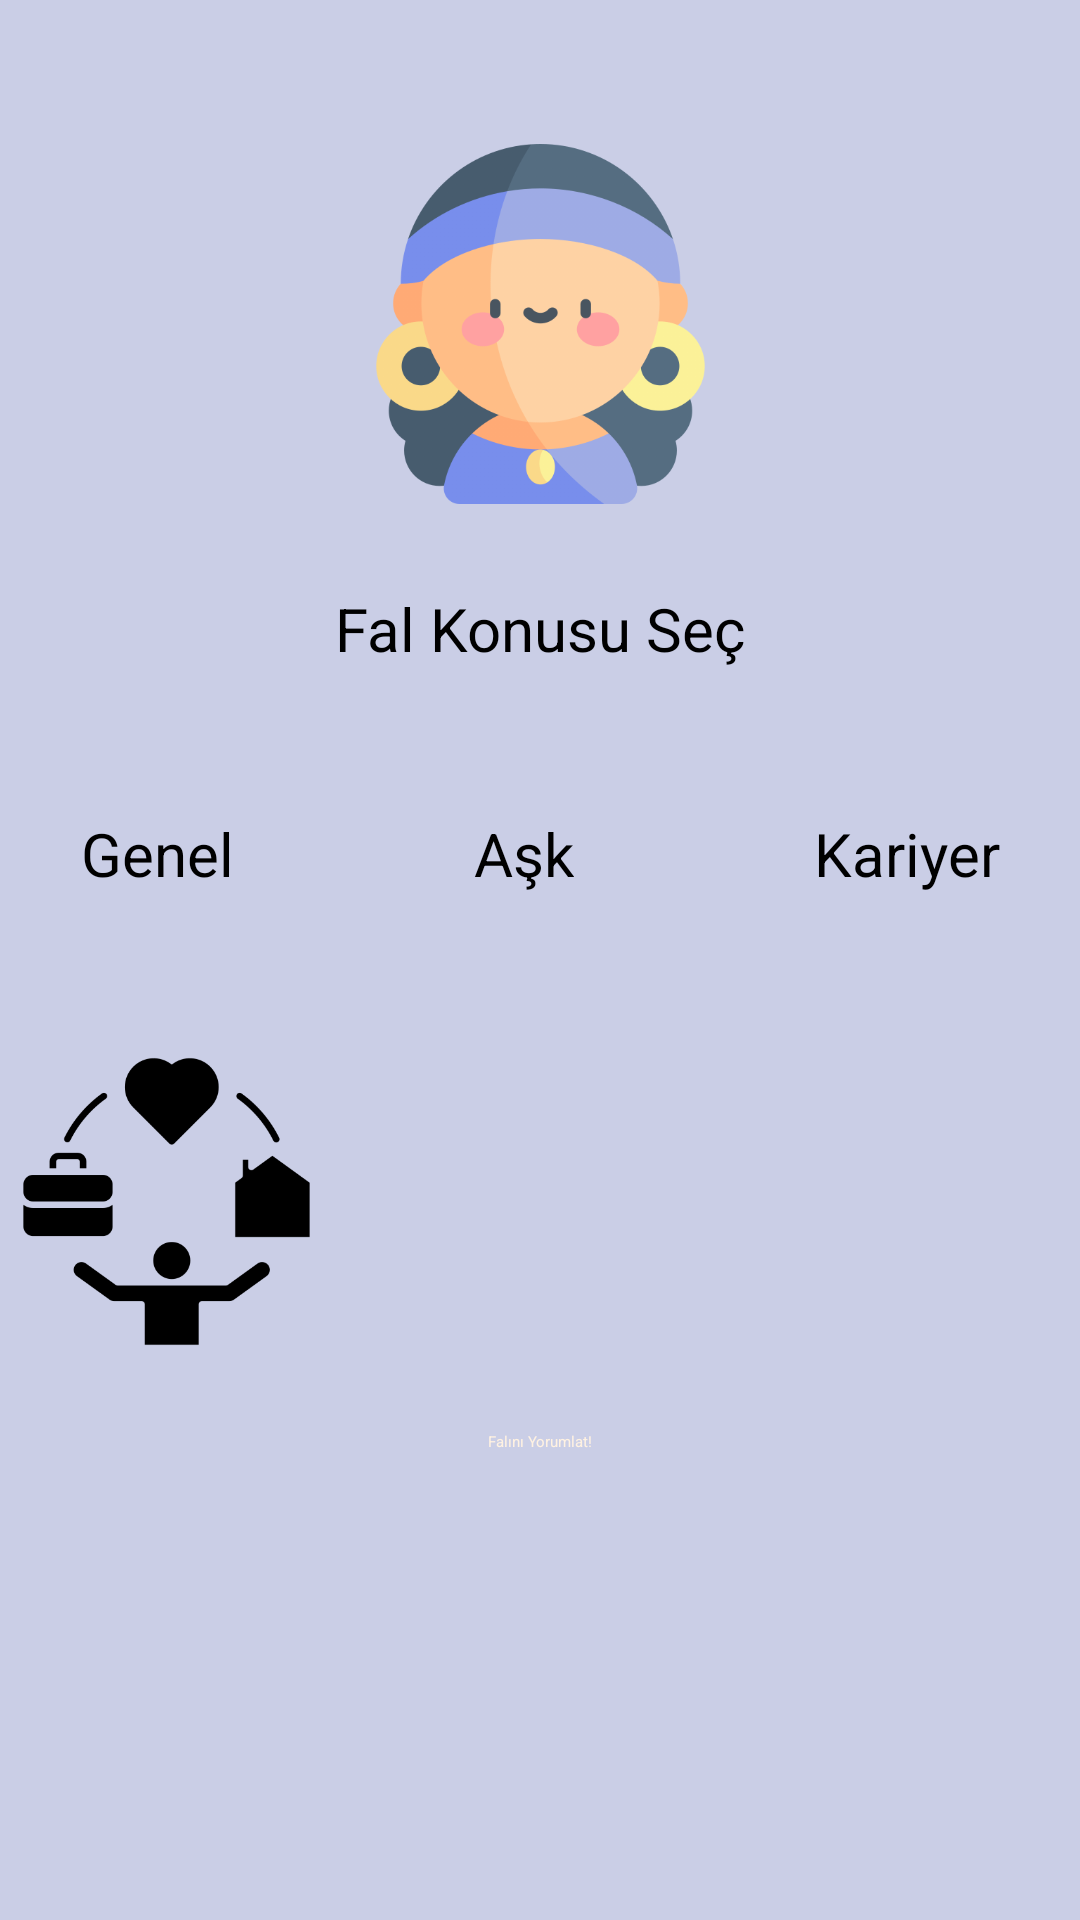

The Android layout XML behind this screen, and the referenced resources:
<!-- AndroidManifest.xml: application theme AppTheme.NoActionBar -->
<!-- res/layout/fragment_theme_of_tarot.xml -->
<?xml version="1.0" encoding="utf-8"?>
<layout
    xmlns:android="http://schemas.android.com/apk/res/android"
    xmlns:app="http://schemas.android.com/apk/res-auto"
    xmlns:tools="http://schemas.android.com/tools"
    >

    <androidx.constraintlayout.widget.ConstraintLayout

        android:layout_width="match_parent"
        android:layout_height="match_parent"
        android:background="@color/backgroundBeige"
        tools:context=".ThemeOfTarotFragment">


        <TextView
            android:id="@+id/TopicText"
            android:layout_width="wrap_content"
            android:layout_height="wrap_content"
            android:layout_marginTop="28dp"
            android:text="@string/select_a_theme"
            android:textAppearance="@style/TextAppearance.AppCompat.Large"
            android:textSize="20sp"
            android:textStyle="normal"
            app:layout_constraintEnd_toEndOf="parent"
            app:layout_constraintStart_toStartOf="parent"
            app:layout_constraintTop_toBottomOf="@+id/imageView" />

        <Button
            android:id="@+id/GetUrReading"
            android:layout_width="wrap_content"
            android:layout_height="wrap_content"
            android:layout_marginBottom="156dp"
            android:backgroundTint="@color/buttonBrown"
            android:text="@string/get_reading"
            android:textColor="@color/Beige"
            app:layout_constraintBottom_toBottomOf="parent"
            app:layout_constraintEnd_toEndOf="parent"
            app:layout_constraintStart_toStartOf="parent" />

        <ImageView
            android:id="@+id/imageView"
            android:layout_width="143dp"
            android:layout_height="120dp"
            android:layout_marginTop="48dp"
            android:src="@drawable/fortuneteller"
            app:layout_constraintEnd_toEndOf="parent"
            app:layout_constraintStart_toStartOf="parent"
            app:layout_constraintTop_toTopOf="parent" />

        <LinearLayout
            android:id="@+id/linearLayout2"
            android:layout_width="wrap_content"
            android:layout_height="wrap_content"
            android:layout_marginTop="8dp"
            android:orientation="horizontal"
            app:layout_constraintBottom_toTopOf="@+id/GetUrReading"
            app:layout_constraintEnd_toEndOf="parent"
            app:layout_constraintStart_toStartOf="parent"
            app:layout_constraintTop_toBottomOf="@+id/linearLayout4"
            app:layout_constraintVertical_bias="0.0">

            <ImageView
                android:id="@+id/GeneralImageView"
                android:layout_width="111dp"
                android:layout_height="189dp"
                android:onClick="GeneralTheme"
                android:src="@drawable/general" />

            <ImageView
                android:id="@+id/LoveImageView"
                android:layout_width="123dp"
                android:layout_height="190dp"
                android:layout_marginLeft="16dp"
                android:layout_marginRight="16dp"
                android:onClick="LoveTheme"
                android:src="@drawable/lovet" />

            <ImageView
                android:id="@+id/CareerImageView"
                android:layout_width="116dp"
                android:layout_height="192dp"
                android:onClick="CareerTheme"
                android:src="@drawable/job" />
        </LinearLayout>

        <LinearLayout
            android:id="@+id/linearLayout4"
            android:layout_width="wrap_content"
            android:layout_height="wrap_content"
            android:layout_marginTop="48dp"
            android:orientation="horizontal"
            app:layout_constraintEnd_toEndOf="parent"
            app:layout_constraintStart_toStartOf="parent"
            app:layout_constraintTop_toBottomOf="@+id/TopicText">

            <TextView
                android:id="@+id/GeneralThemeText"
                android:layout_width="wrap_content"
                android:layout_height="wrap_content"
                android:text="@string/general_theme"
                android:textAppearance="@style/TextAppearance.AppCompat.Medium"
                android:textColor="#000000"
                android:textSize="20sp" />

            <TextView
                android:id="@+id/LoveThemeText"
                android:layout_width="wrap_content"
                android:layout_height="wrap_content"
                android:layout_marginLeft="80dp"
                android:layout_marginRight="80dp"
                android:text="@string/love_theme"
                android:textAppearance="@style/TextAppearance.AppCompat.Medium"
                android:textColor="#000000"
                android:textSize="20sp" />

            <TextView
                android:id="@+id/CareerThemeText"
                android:layout_width="wrap_content"
                android:layout_height="wrap_content"
                android:text="@string/Career_theme"
                android:textAppearance="@style/TextAppearance.AppCompat.Medium"
                android:textColor="#000000"
                android:textSize="20sp" />
        </LinearLayout>

    </androidx.constraintlayout.widget.ConstraintLayout>
</layout>
<!-- resources referenced by this layout -->
<resources>
  <color name="Beige">#fff2e2</color>
  <color name="backgroundBeige">#CACEE6</color>
  <color name="buttonBrown">#788eec</color>
  <!-- drawable fortuneteller: png bitmap (drawable-v24, 59476 bytes) -->
  <!-- drawable general: png bitmap (drawable-v24, 9830 bytes) -->
  <string name="Career_theme">Kariyer</string>
  <string name="general_theme">Genel</string>
  <string name="get_reading">Falını Yorumlat!</string>
  <string name="love_theme">Aşk</string>
  <string name="select_a_theme">Fal Konusu Seç</string>
</resources>
